Run: headless pygame with SDL's dummy video driver; simulated clock (each Clock.tick advances the game by its frame time, no real sleeping); random seed 0; keys injected as events and as key.get_pressed() state; no mouse input.
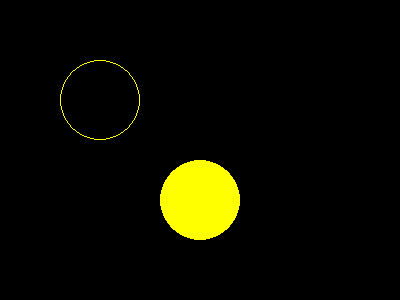
Frame 1 of 4 · flips 1–60 · no input
Frame 2 of 4 · flips 61–180 · tapped SPACE, RETURN · held RIGHT (→), D · screen unchanged from frame 1, image omitted
Frame 3 of 4 · flips 181–300 · held DOWN (↓), S · screen unchanged from frame 2, image omitted
Frame 4 of 4 · flips 301–420 · held LEFT (←), A, UP (↑), W · screen unchanged from frame 3, image omitted

The pygame program that drew these frames:

import pygame
pygame.init()
screen = pygame.display.set_mode((400,300))
done = False
while not done:
    for event in pygame.event.get():
        if event.type == pygame.QUIT:
            done = True
    pygame.draw.circle(screen,(255,255,0),(200,200),40)
    pygame.draw.circle(screen,(255,255,0),(100,100),40,1)
    pygame.display.flip()
